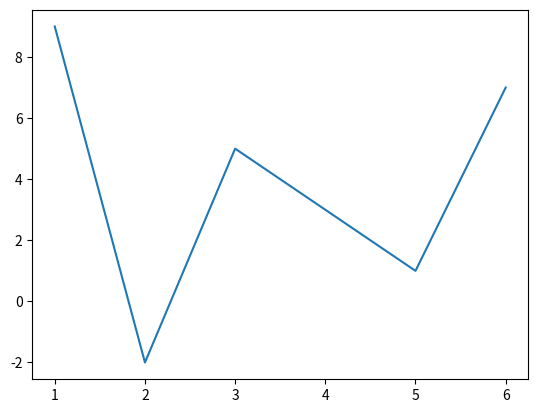
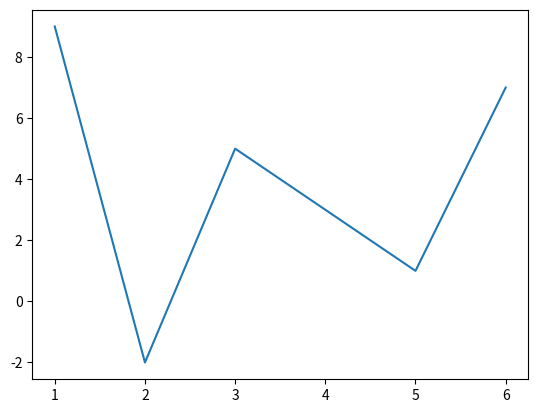

The script that saved these images, in order: (Note: this script raises an exception after producing the figures.)
import matplotlib.pyplot as plt
import random

# 1.创建画布
plt.figure()

# 2.绘制图形
x = [1, 2, 3, 4, 5, 6]
y = [9, -2, 5, 3, 1, 7]
plt.plot(x, y)

# 3.显示图形
plt.show()

# help(plt.figure)

# 1.创建画布
plt.figure()

# 2.绘制图形
x = [1, 2, 3, 4, 5, 6]
y = [9, -2, 5, 3, 1, 7]
plt.plot(x, y)

# 2.1保存图像
plt.savefig("./data/test-1.png")

# 3.显示图形
plt.show()                        # 会释放资源

# 3.1图像保存
plt.savefig("./data/test-2.png")  # 无法正确保存

# 0.生成数据
x = range(60)
y_beijing = [random.uniform(10, 15) for i in x]
y_shanghai = [random.uniform(20, 30) for i in x]

# 1.创建画布
plt.figure(figsize=(20, 8), dpi=100)

# 2.绘制图形
plt.plot(x, y_beijing, label="北京")
plt.plot(x, y_shanghai, label="上海", color="g", linestyle='--')

# 2.1.添加 x,y 轴刻度
y_ticks = range(40)
x_ticks_lables = ["11点{}分".format(i) for i in x]

plt.yticks(y_ticks[::5])
plt.xticks(x[::5], x_ticks_lables[::5])           # 第一个参数必须是数字型的集合

# 2.2.添加网格
plt.grid(True, linestyle='--', alpha=0.5)         # linestyle-网格线，lpha-透明度

# 2.3.添加描述
plt.xlabel("时间", fontsize=15)
plt.ylabel("温度", fontsize=15)
plt.title("一小时温度变化图", fontsize=20)

# 2.4.显示图例
plt.legend()
# plt.legend(loc=9)
# plt.legend(loc="center")

# 3.显示图形
plt.show()

# 0.生成数据
x = range(60)
y_beijing = [random.uniform(10, 15) for i in x]
y_shanghai = [random.uniform(20, 30) for i in x]

# 1.创建画布
# plt.figure(figsize=(20, 8), dpi=100)
fig, axes = plt.subplots(nrows=1, ncols=2, figsize=(20, 6), dpi=100)

# 2.绘制图形
# plt.plot(x, y_beijing, label="北京")
# plt.plot(x, y_shanghai, label="上海", color="g", linestyle='--')
axes[0].plot(x, y_beijing, label="北京")
axes[1].plot(x, y_shanghai, label="上海", color="g", linestyle='--')

# 2.1.添加 x,y 轴刻度
y_ticks = range(40)
x_ticks_lables = ["11点{}分".format(i) for i in x]

# plt.yticks(y_ticks[::5])
# plt.xticks(x[::5], x_ticks_lables[::5])            # 第一个参数必须是数字型的集合

axes[0].set_xticks(x[::5])
axes[0].set_yticks(y_ticks[::5])
axes[0].set_xticklabels(x_ticks_lables[::5])
axes[1].set_xticks(x[::5])
axes[1].set_yticks(y_ticks[::5])
axes[1].set_xticklabels(x_ticks_lables[::5])

# # 2.2.添加网格
# plt.grid(True, linestyle='--', alpha=0.5)         # linestyle-网格线，lpha-透明度
axes[0].grid(True, linestyle='--', alpha=0.5)
axes[1].grid(True, linestyle='--', alpha=0.5)

# # 2.3.添加描述
# plt.xlabel("时间", fontsize=15)
# plt.ylabel("温度", fontsize=15)
# plt.title("一小时温度变化图", fontsize=20)

axes[0].set_xlabel("时间", fontsize=15)
axes[0].set_ylabel("温度", fontsize=15)
axes[0].set_title("北京一小时温度变化图", fontsize=20)

axes[1].set_xlabel("时间", fontsize=15)
axes[1].set_ylabel("温度", fontsize=15)
axes[1].set_title("上海一小时温度变化图", fontsize=20)

# # 2.4.显示图例
axes[0].legend()
axes[1].legend()

# 3.显示图形
plt.show()

x = range(1, 5)
y = [20, 10, 80, 50]
plt.plot(x, y)
plt.show()

x = range(1, 20)
y = [random.uniform(1, 10) for i in x]
plt.scatter(x, y)
plt.show()

# 电影名字
movie_name = ['雷神3', '诸神黄昏', '正义联盟', '唐探2', '速度与激情2', '白蛇传']
x = range(len(movie_name))
# 票房数据
y = [73583, 57767, 22354, 78932, 98432, 32901]

# 1.创建画布
plt.figure(figsize=(10, 6), dpi=100)

# 2.绘制
bar_colors = ['b', 'r', 'g', 'y', 'c', 'm']  # 颜色
# plt.bar(x, y, width=0.5, color=bar_colors) # 整体绘制

# plt.bar(x[0], y[0], width=0.5, color=bar_colors[0], label=movie_name[0])
# plt.bar(x[1], y[1], width=0.5, color=bar_colors[1], label=movie_name[1])
# plt.bar(x[2], y[2], width=0.5, color=bar_colors[2], label=movie_name[2])
# plt.bar(x[3], y[3], width=0.5, color=bar_colors[3], label=movie_name[3])
# plt.bar(x[4], y[4], width=0.5, color=bar_colors[4], label=movie_name[4])
# plt.bar(x[5], y[5], width=0.5, color=bar_colors[5], label=movie_name[5])

for (i, name) in enumerate(movie_name):
    plt.bar(x[i], y[i], width=0.5, color=bar_colors[i], label=movie_name[i])

# 2.1 x轴刻度
plt.xticks(x, movie_name, fontsize=12)

# 2.2 网格
plt.grid(linestyle='--', alpha=0.5)

# 2.3 标题
plt.title("某月电影票房统计", fontsize=20)

# 2.4 y轴标签
plt.ylabel('票数', fontsize=12)

# 2.5 图例
plt.legend()  # 绘制图例，采用单独绘制，设置label

plt.show()

# 统计学生成绩
stu_scores = [59, 61, 67, 71, 72, 77, 80, 88, 85, 84, 99, 100]
stu_groups = [0, 60, 70, 80, 90, 100]
# stu_groups_lables =  [str(i) for i in stu_groups]
stu_groups_lables = ['0', '60', '70', '80', '90', '100']

plt.hist(stu_scores, bins=stu_groups)
plt.xticks(stu_groups, stu_groups_lables)
plt.show()

import matplotlib.font_manager as fm  # 字体管理器

# 准备字体
my_font = fm.FontProperties(fname="C:\Windows\Fonts\simhei.ttf")

# 准备数据
data = [0.16881, 0.14966, 0.07471, 0.06992, 0.04762,
        0.03541, 0.02925, 0.02411, 0.02316, 0.01409, 0.36326]

# 准备标签
labels = ['Java', 'C', 'C++', 'Python', 'Visual Basic.NET',
          'C#', 'PHP', 'JavaScript', 'SQL', 'Assembly langugage', '其他']

# 将排列在第4位的语言(Python)分离出来
explode = [0, 0, 0, 0.3, 0, 0, 0, 0, 0, 0, 0]

# 使用自定义颜色
colors = ['red', 'pink', 'magenta', 'purple', 'orange']

# 画布大小
plt.figure(figsize=(20, 8), dpi=100)

# 将横、纵坐标轴标准化处理,保证饼图是一个正圆,否则为椭圆
plt.axes(aspect='equal')

# 控制X轴和Y轴的范围(用于控制饼图的圆心、半径)
plt.xlim(0, 10)
plt.ylim(0, 8)

# 不显示边框
plt.gca().spines['right'].set_color('none')
plt.gca().spines['top'].set_color('none')
plt.gca().spines['left'].set_color('none')
plt.gca().spines['bottom'].set_color('none')

# 绘制饼图

plt.pie(x=data,  # 绘制数据

        labels=labels,  # 添加编程语言标签

        explode=explode,  # 突出显示Python

        colors=colors,  # 设置自定义填充色

        autopct='%.3f%%',  # 设置百分比的格式,保留3位小数

        pctdistance=0.8,  # 设置百分比标签和圆心的距离

        labeldistance=1.0,  # 设置标签和圆心的距离

        startangle=180,  # 设置饼图的初始角度

        center=(4, 4),  # 设置饼图的圆心(相当于X轴和Y轴的范围)

        radius=3.8,  # 设置饼图的半径(相当于X轴和Y轴的范围)

        counterclock=False,  # 是否为逆时针方向,False表示顺时针方向

        wedgeprops={'linewidth': 1, 'edgecolor': 'green'},  # 设置饼图内外边界的属性值

        textprops={'fontsize': 12, 'color': 'black',
                   'fontproperties': my_font},  # 设置文本标签的属性值

        frame=1)  # 是否显示饼图的圆圈,1为显示

# 不显示X轴、Y轴的刻度值
plt.xticks(())
plt.yticks(())

# 添加图形标题
plt.title('2018年8月的编程语言指数排行榜', fontproperties=my_font)

plt.show()